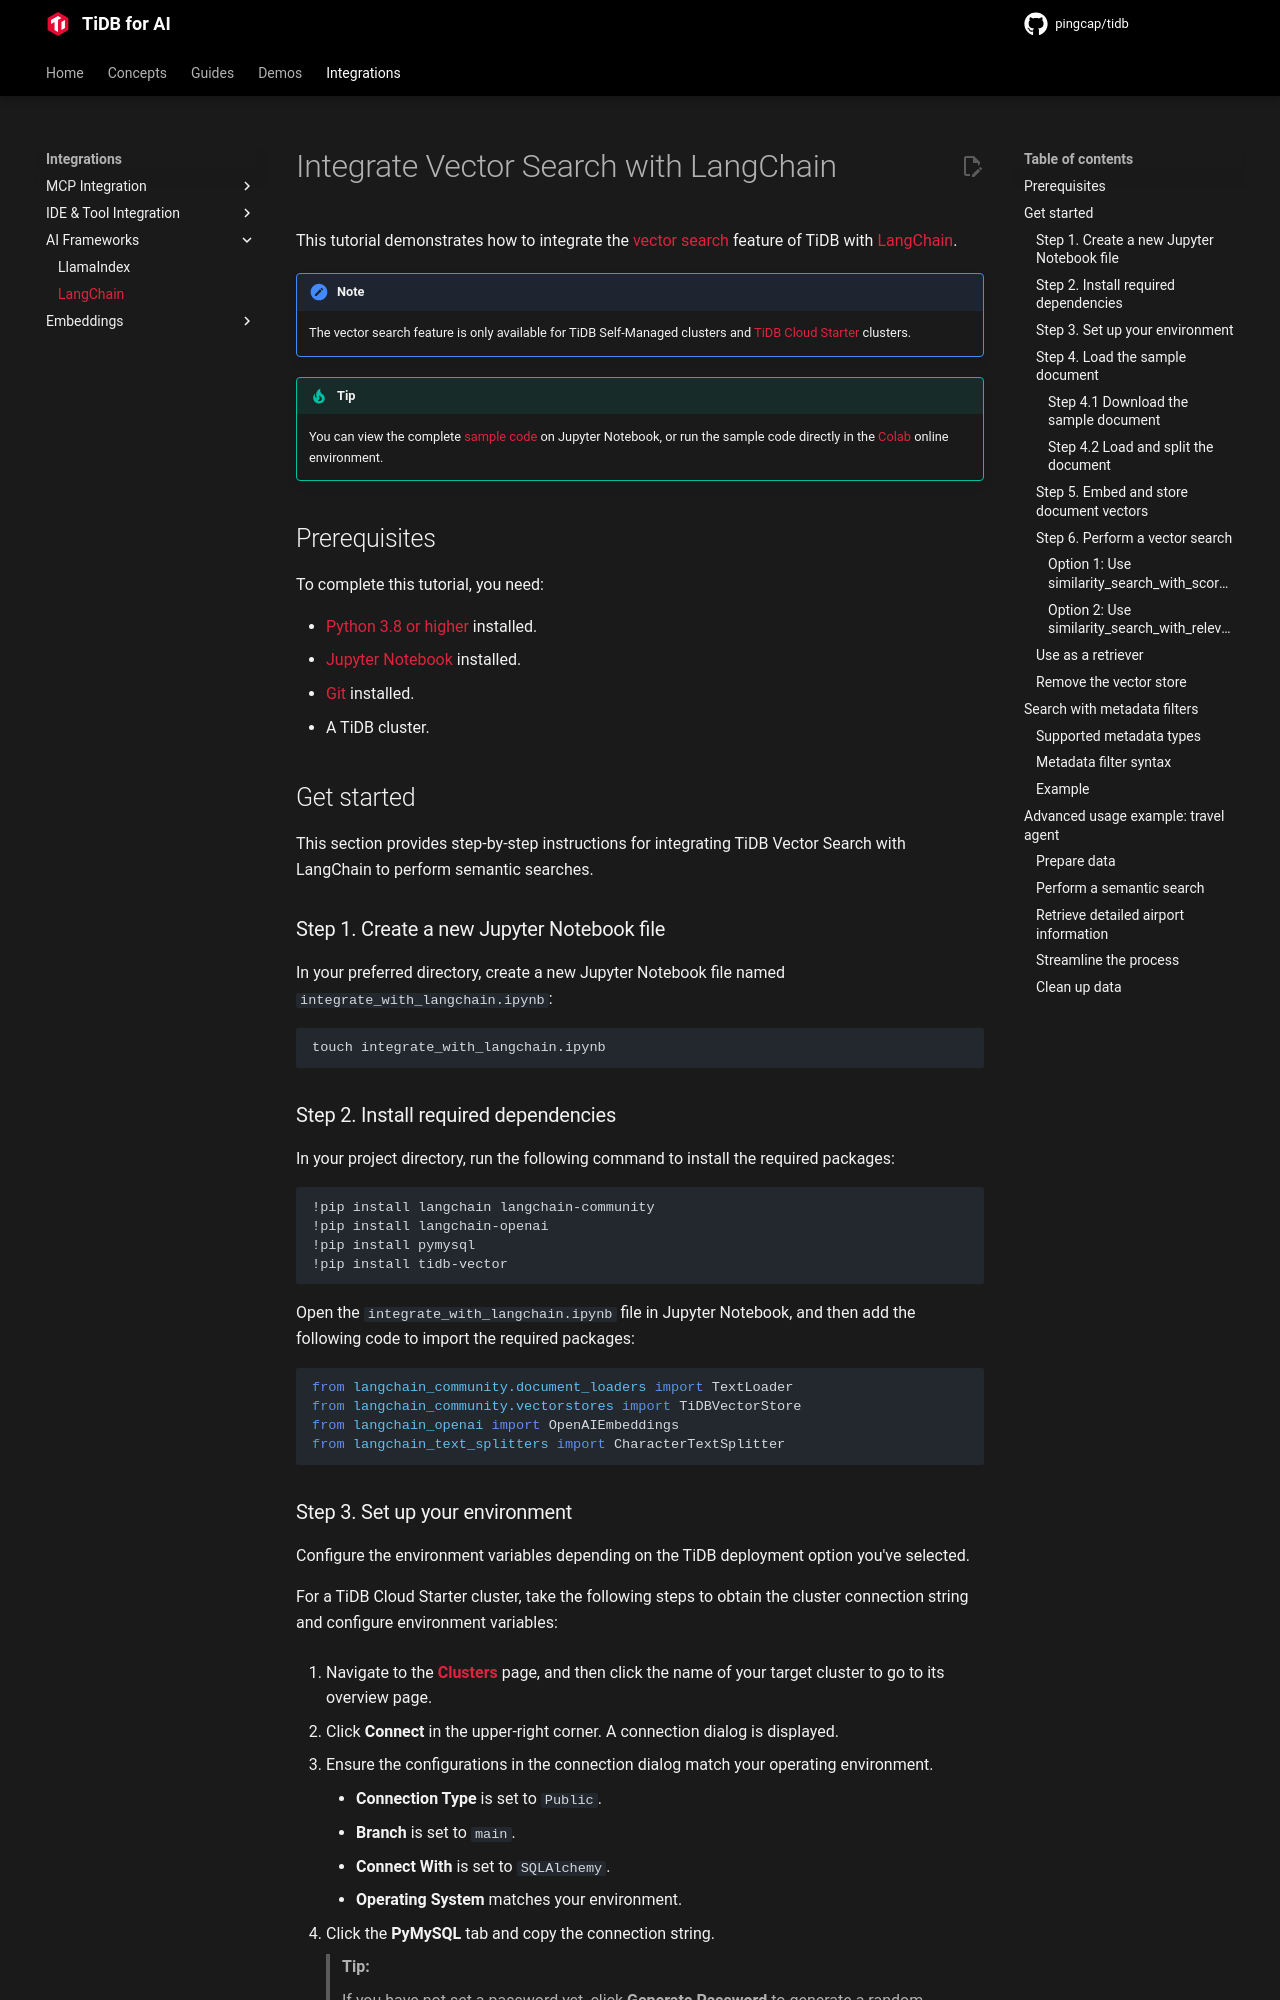

repository: pingcap/pingcap.github.io · page: ai/integrations/langchain/index.html · generator: mkdocs


# Integrate Vector Search with LangChain

This tutorial demonstrates how to integrate the [vector search](https://docs.pingcap.com/tidbcloud/vector-search-overview) feature of TiDB with [LangChain](https://python.langchain.com/).

!!! note

    The vector search feature is only available for TiDB Self-Managed clusters and [TiDB Cloud Starter](https://docs.pingcap.com/tidbcloud/select-cluster-tier#tidb-cloud-starter) clusters.

!!! tip

    You can view the complete [sample code](https://github.com/langchain-ai/langchain/blob/master/docs/docs/integrations/vectorstores/tidb_vector.ipynb) on Jupyter Notebook, or run the sample code directly in the [Colab](https://colab.research.google.com/github/langchain-ai/langchain/blob/master/docs/docs/integrations/vectorstores/tidb_vector.ipynb) online environment.

## Prerequisites

To complete this tutorial, you need:

- [Python 3.8 or higher](https://www.python.org/downloads/) installed.
- [Jupyter Notebook](https://jupyter.org/install) installed.
- [Git](https://git-scm.com/downloads) installed.
- A TiDB cluster.

## Get started

This section provides step-by-step instructions for integrating TiDB Vector Search with LangChain to perform semantic searches.

### Step 1. Create a new Jupyter Notebook file

In your preferred directory, create a new Jupyter Notebook file named `integrate_with_langchain.ipynb`:

```shell
touch integrate_with_langchain.ipynb
```

### Step 2. Install required dependencies

In your project directory, run the following command to install the required packages:

```shell
!pip install langchain langchain-community
!pip install langchain-openai
!pip install pymysql
!pip install tidb-vector
```

Open the `integrate_with_langchain.ipynb` file in Jupyter Notebook, and then add the following code to import the required packages:

```python
from langchain_community.document_loaders import TextLoader
from langchain_community.vectorstores import TiDBVectorStore
from langchain_openai import OpenAIEmbeddings
from langchain_text_splitters import CharacterTextSplitter
```
